Run: headless pygame with SDL's dummy video driver; simulated clock (each Clock.tick advances the game by its frame time, no real sleeping); random seed 0; keys injected as events and as key.get_pressed() state; no mouse input.
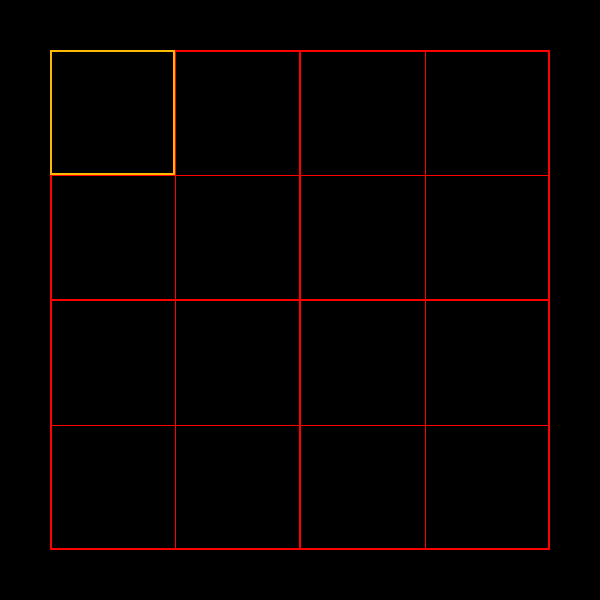
Frame 1 of 4 · flips 1–60 · no input
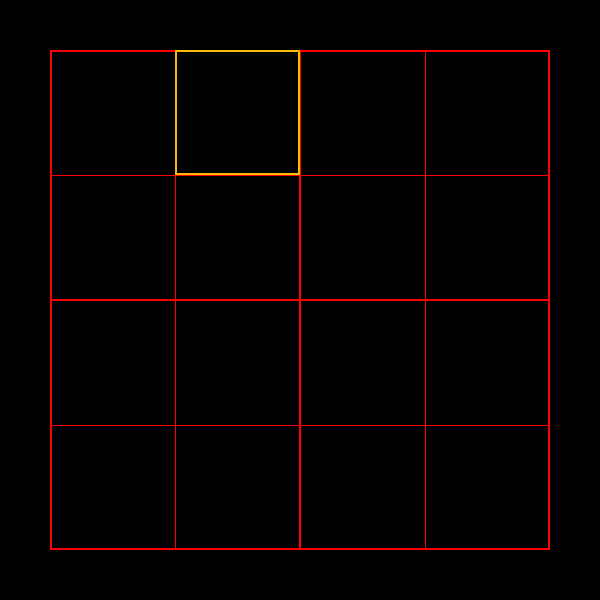
Frame 2 of 4 · flips 61–180 · tapped SPACE, RETURN · held RIGHT (→), D
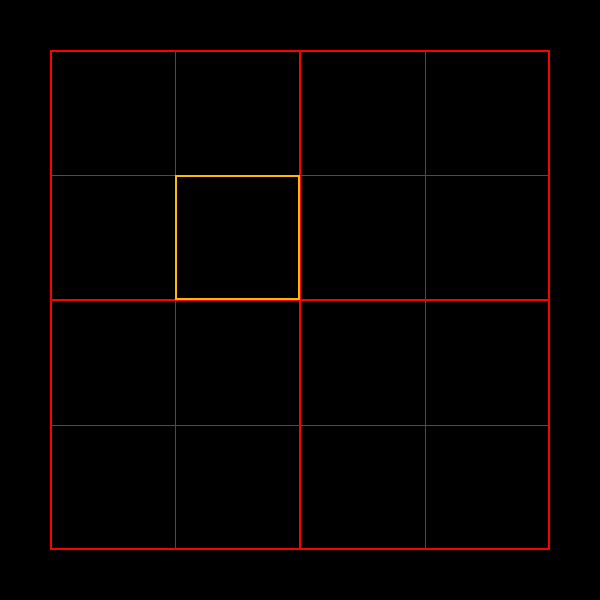
Frame 3 of 4 · flips 181–300 · held DOWN (↓), S
Frame 4 of 4 · flips 301–420 · held LEFT (←), A, UP (↑), W · screen same as frame 1, image omitted

The pygame program that drew these frames:

import pygame

pygame.init()
screen = pygame.display.set_mode((600, 600))
pygame.display.set_caption("Soduku")

border_color = (255, 0, 0)
selected = (252, 186, 3)
ball_color = (255, 255, 255)

min_limit = 50
max_limit = 425

border = pygame.Rect(50, 50, 500, 500)
left_square = pygame.Rect(50, 50, 250, 250)
right_square = pygame.Rect(300, 50, 250, 250)
lb_square = pygame.Rect(50, 300, 250, 250)
line = pygame.Rect(50, 175, 500, 1)
line2 = pygame.Rect(50, 425, 500, 1)
line3 = pygame.Rect(175, 50, 1, 500)
line4 = pygame.Rect(425, 50, 1, 500)
selected_square = pygame.Rect(50, 50, 125, 125)
rb_square = pygame.Rect(300, 300, 250, 250)

COMPLETE = [
    
]

# some soduku options to start with:



# edge = True

# ball_velocity = [5, 5]
# if selected_square.colliderect(border):
#     ball_velocity[0] = -ball_velocity[0]
    
# if ball.top <= 0 or ball.bottom >=600:
#     ball_velocity[1] = -ball_velocity[1]


running = True
while running:
    for event in pygame.event.get():
        if event.type == pygame.QUIT:
            running = False
        if event.type == pygame.KEYDOWN:

            if event.key == pygame.K_UP and selected_square.y != 50:
                print("up arrow pressed")
                selected_square.move_ip((0, -125))
                # selected_y -= 50
            if event.key == pygame.K_DOWN and selected_square.y != 425:
                print("down arrow pressed")
                selected_square.move_ip((0, 125))
                # selected_y += 50
            if event.key == pygame.K_LEFT and selected_square.x != 50:
                print("left arrow pressed")
                selected_square.move_ip((-125, 0))
                # selected_x -= 50
            if event.key == pygame.K_RIGHT and selected_square.x != 425:
                print("right arrow pressed")
                selected_square.move_ip((125, 0))
                # selected_x += 50

    screen.fill((0, 0, 0))

    pygame.draw.rect(screen, border_color, border, 2)
    pygame.draw.rect(screen, border_color, left_square, 1)
    pygame.draw.rect(screen, border_color, right_square, 1)
    pygame.draw.rect(screen, border_color, rb_square, 1)
    pygame.draw.rect(screen, border_color, lb_square, 1)
    pygame.draw.rect(screen, border_color, line)
    pygame.draw.rect(screen, border_color, line2)
    pygame.draw.rect(screen, border_color, line3)
    pygame.draw.rect(screen, border_color, line4)
    pygame.draw.rect(screen, selected, selected_square, 2)
    
    pygame.display.flip()
pygame.quit()
